Run: headless pygame with SDL's dummy video driver; simulated clock (each Clock.tick advances the game by its frame time, no real sleeping); random seed 0; keys injected as events and as key.get_pressed() state; mouse plan: one left click at the window centre at the start of phase 2, then a move to the lower-right quarter at the start of phase 3.
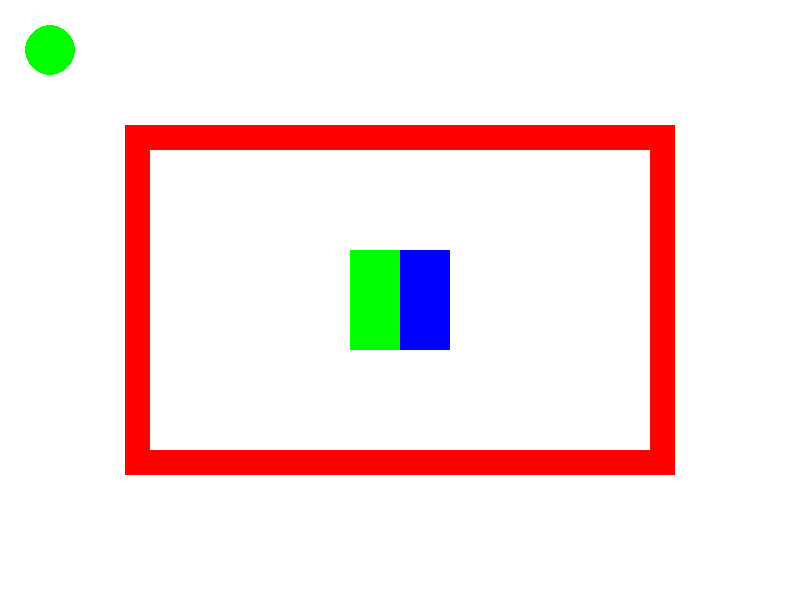
Frame 1 of 4 · flips 1–60 · no input
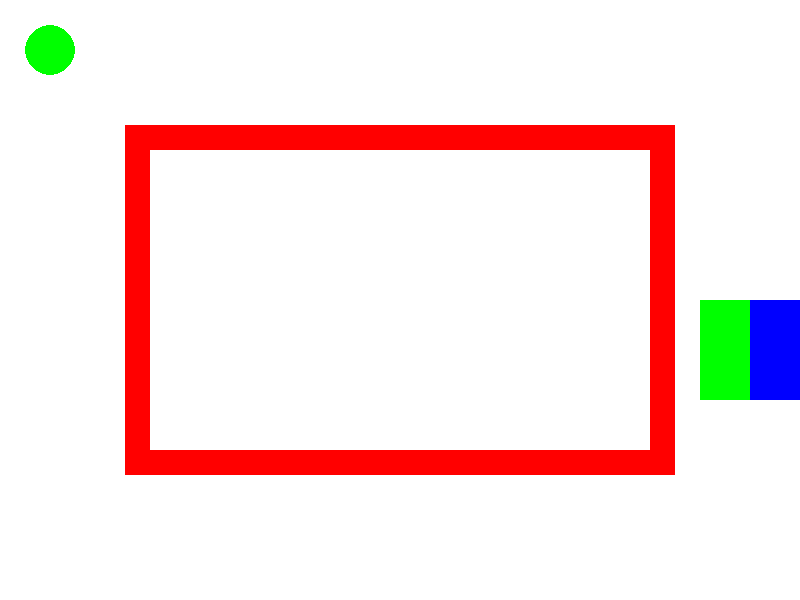
Frame 2 of 4 · flips 61–180 · clicked the window centre · tapped SPACE, RETURN · held RIGHT (→), D
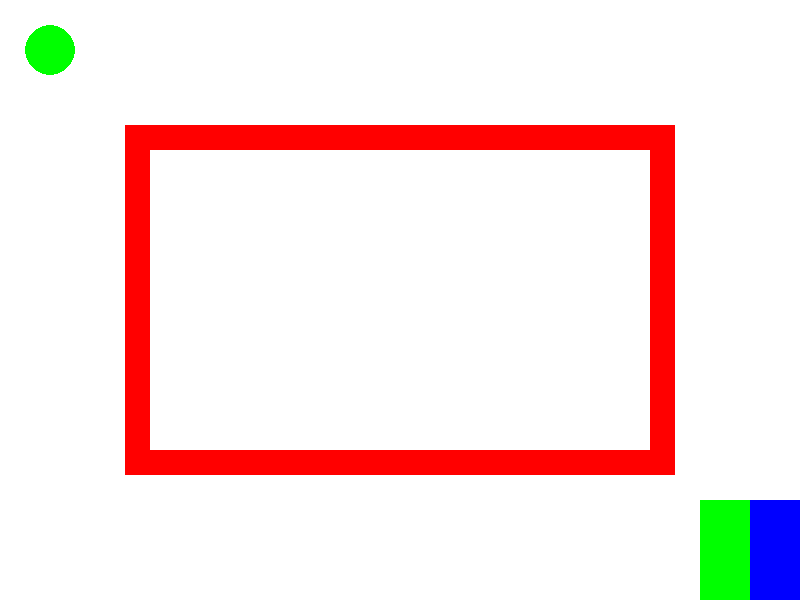
Frame 3 of 4 · flips 181–300 · moved the mouse to the lower-right quarter · held DOWN (↓), S
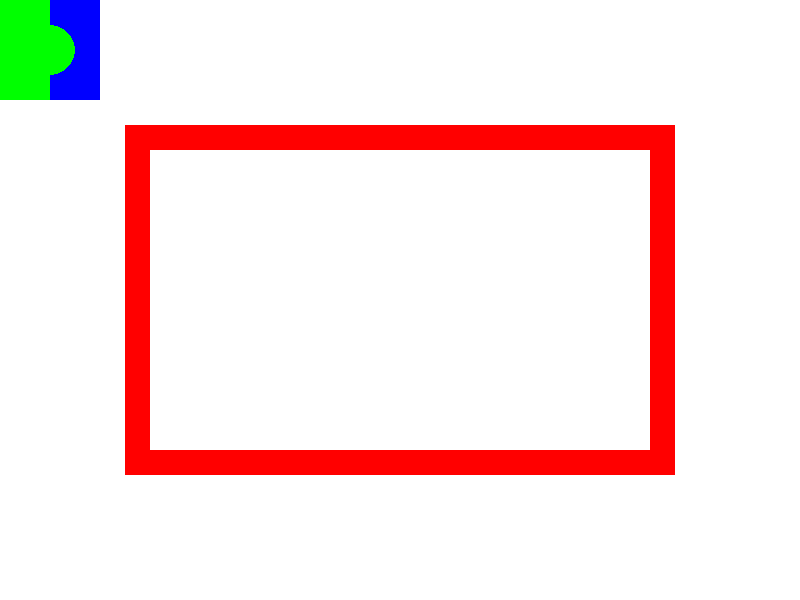
Frame 4 of 4 · flips 301–420 · held LEFT (←), A, UP (↑), W

The pygame program that drew these frames:

import pygame
from pygame.locals import *

FRAMERATE = 30
WIDTH = 800
HEIGHT = 600

pygame.init()

screen = pygame.display.set_mode((WIDTH, HEIGHT))

class Rectangles():
    def __init__(self, rect1startpos, rect2startpos, rect1size, rect2size, rect1colour, rect2colour, speed, windowwidth, windowheight):
        self.rect1 = pygame.Rect(rect1startpos, rect1size)
        self.rect2 = pygame.Rect(rect2startpos, rect2size)
        self.originalrect1 = pygame.Rect(rect1startpos, rect1size)
        self.originalrect2 = pygame.Rect(rect2startpos, rect2size)
        self.rect1colour = rect1colour
        self.rect2colour = rect2colour
        self.speed = speed
        self.windowrect = pygame.Rect((0, 0), (windowwidth, windowheight))

    def update(self):
        keys = pygame.key.get_pressed()
        if keys[K_w]:
            self.rect1 = self.rect1.move(0, -self.speed)
            self.rect2 = self.rect2.move(0, -self.speed)
        if keys[K_a]:
            self.rect1 = self.rect1.move(-self.speed, 0)
            self.rect2 = self.rect2.move(-self.speed, 0)
        if keys[K_s]:
            self.rect1 = self.rect1.move(0, self.speed)
            self.rect2 = self.rect2.move(0, self.speed)
        if keys[K_d]:
            self.rect1 = self.rect1.move(self.speed, 0)
            self.rect2 = self.rect2.move(self.speed, 0)
        if self.rect1.x < self.windowrect.x:
            self.rect1.x = self.windowrect.x
            self.rect2.x = self.windowrect.x + self.rect1.w
        if self.rect1.y < self.windowrect.y:
            self.rect1.y = self.windowrect.y
            self.rect2.y = self.windowrect.y
        if self.rect2.right > self.windowrect.right:
            self.rect1.x = self.windowrect.right-self.rect2.w-self.rect1.w
            self.rect2.x = self.windowrect.right-self.rect2.w
        if self.rect2.bottom > self.windowrect.bottom:
            self.rect1.y = self.windowrect.bottom-self.rect1.height
            self.rect2.y = self.windowrect.bottom-self.rect2.height

    def setpos(self, x, y, safe=False, colliders=None): # Sets top-left position
        if safe:
            backuprect1 = self.rect1.move(0,0)
            backuprect2 = self.rect2.move(0,0)
        self.rect1.x = x
        self.rect1.y = y
        self.rect2.x = x+self.rect1.w
        self.rect2.y = y
        if safe and self.checkcollision(colliders):
            self.rect1 = backuprect1.move(0,0)
            self.rect2 = backuprect2.move(0,0)
    
    def draw(self, screen):
        pygame.draw.rect(screen, self.rect1colour, self.rect1)
        pygame.draw.rect(screen, self.rect2colour, self.rect2)
    
    def checkcollision(self, spritegroup):
        for i in spritegroup:
            if self.rect1.colliderect(i.rect) or self.rect2.colliderect(i.rect):
                return True
        return False
    
    def reset(self):
        self.rect1 = self.originalrect1.move(0, 0) # Re-set the rectangles, using .move() to ensure that they don't just point to self.originalrect#
        self.rect2 = self.originalrect2.move(0, 0)

    def union(self):
        return self.rect1.union(self.rect2)

class Wall(pygame.sprite.Sprite):
    def __init__(self, x, y, w, h):
        super().__init__()
        self.rect = pygame.Rect((x, y), (w, h))
    
    def draw(self, screen):
        pygame.draw.rect(screen, (255, 0, 0), self.rect)

    def checkcollision(self, rect1, rect2):
        return self.rect.colliderect(rect1) or self.rect.colliderect(rect2)

    def reset(self):
        pass

class WinShape(pygame.sprite.Sprite):
    def __init__(self, centerx, centery, radius):
        super().__init__()
        self.center = (centerx, centery)
        self.radius = radius
        self.rect = pygame.draw.circle(screen, (0, 255, 0), self.center, self.radius) #pygame.draw returns the bounding box of what it draws, so that's our rect

    def draw(self, screen):
        pygame.draw.circle(screen, (0, 255, 0), self.center, self.radius)

class MessageScreen():
    def __init__(self, screenwidth, screenheight):
        self.c = 0
        self.moveon = False
        self.backgroundrect = pygame.Rect((0, 0), (screenwidth, screenheight))
        self.font = pygame.font.Font(None, 100)
        self.canclick = False
        self.clickfont = pygame.font.Font(None, 30)
        self.screenwidth = screenwidth
        self.screenheight = screenheight
        self.nextlevel = 1
        self.win = False
        

    def draw(self, screen):

        text = (self.font.render("You lost!", True, (255, 255, 255)) if not self.moveon else self.font.render("You passed the level!", True, (255, 255, 255))) if not self.win else self.font.render("You won!", True, (255, 255, 255))
        textrect = text.get_rect()
        textrect.center = (self.screenwidth/2, self.screenheight/2)

        pygame.draw.rect(screen, (255, 0, 0) if not self.moveon and not self.win else (0, 255, 0), self.backgroundrect)
        screen.blit(text, textrect)
        if self.canclick:
            clicktext = (self.clickfont.render("Click to try again.", True, (255, 255, 255)) if not self.moveon else self.clickfont.render("Click to move on.", True, (255, 255, 255))) if not self.win else self.clickfont.render("Click to restart.", True, (255, 255, 255))
            clicktextrect = clicktext.get_rect()
            clicktextrect.center = (self.screenwidth/2, self.screenheight/2+100)
            screen.blit(clicktext, clicktextrect)

    def update(self, win=False, moveon=False, reset=False, nextlevel=1):
        if reset:
            self.nextlevel = nextlevel
            self.win = win
            self.moveon = moveon
            self.canclick = False
            self.c = 0
        else:
            self.c += 1
        out = 0
        if self.c > 20:
            if pygame.mouse.get_pressed()[0]:
                out = self.nextlevel
            self.canclick = True
        return out

class OneWayWall(Wall):
    def __init__(self, x, y, w, h, rect1pass, rect2pass):
        super().__init__(x, y, w, h)
        self.rect1pass = rect1pass
        self.rect2pass = rect2pass
        self.defused = False

    def draw(self, screen):
        if not self.defused:
            super().draw(screen)
    
    def checkcollision(self, rect1, rect2):
        if self.defused:
            return False
        if rect1.colliderect(self.rect):
            if self.rect1pass:
                self.defused = True
            else:
                return True
        if rect2.colliderect(self.rect):
            if self.rect2pass:
                self.defused = True
            else:
                return True
        return False
    
    def reset(self):
        self.defused = False


rects = Rectangles((350, 250), (400, 250), (50, 100), (50, 100), (0, 255, 0), (0, 0, 255), 20, WIDTH, HEIGHT)

walllist = []
winslist = []
## Level 1
walllist.append(pygame.sprite.Group())
walllist[-1].add(Wall(125, 125, WIDTH-250, 25))
walllist[-1].add(Wall(125, HEIGHT-150, WIDTH-250, 25))
walllist[-1].add(Wall(125, 125, 25, HEIGHT-250))
walllist[-1].add(Wall(WIDTH-150, 125, 25, HEIGHT-250))

winslist.append(pygame.sprite.Group())
winslist[-1].add(WinShape(50, 50, 25))

## Level 2
walllist.append(pygame.sprite.Group())
walllist[-1].add(Wall(0, 0, WIDTH, 25))
walllist[-1].add(Wall(0, 0, 25, HEIGHT))
walllist[-1].add(Wall(0, HEIGHT-25, WIDTH, 25))
walllist[-1].add(Wall(WIDTH-25, 0, 25, HEIGHT))
walllist[-1].add(OneWayWall(540, 0, 25, HEIGHT, False, True))
winslist.append(pygame.sprite.Group())
winslist[-1].add(WinShape(700, 300, 25))

messagescreen = MessageScreen(WIDTH, HEIGHT)

clock = pygame.time.Clock()

gamelevel = 1
prevgamelevel = 1

while True:
    clock.tick(FRAMERATE) # Stall until the next frame
    for event in pygame.event.get():
        if event.type == QUIT:
            raise SystemExit
        if event.type == MOUSEBUTTONDOWN:
            pos = pygame.mouse.get_pos()
            rects.setpos(pos[0], pos[1], safe=True, colliders=walls)
        if event.type == USEREVENT:
            if event.code == "LOSE":
                gamelevel = messagescreen.update(reset=True)
                messagescreen.draw(screen)
            elif event.code == "WIN":
                gamelevel = messagescreen.update(moveon=True, reset=True, nextlevel=gamelevel+1)
                messagescreen.draw(screen)
        if event.type == KEYDOWN:
            if event.key == K_f:
                print(rects.union().center)

    if prevgamelevel != gamelevel:
        prevgamelevel = gamelevel
        rects.reset()
        for sprite in walls:
            sprite.reset()
    screen.fill((255, 255, 255))
    if gamelevel != 0:
        if gamelevel > len(walllist) or gamelevel > len(winslist):
            gamelevel = messagescreen.update(win=True, reset=True)
            pygame.display.update()
            continue
        walls = walllist[gamelevel-1]
        wins = winslist[gamelevel-1]
        rects.update()
        for sprite in walls:
            if sprite.checkcollision(rects.rect1, rects.rect2):
                loseevent = pygame.event.Event(USEREVENT, code="LOSE")
                pygame.event.post(loseevent)
        if rects.checkcollision(wins):
            winevent = pygame.event.Event(USEREVENT, code="WIN")
            pygame.event.post(winevent)
        rects.draw(screen)
        for sprite in walls:
            sprite.draw(screen)
        for sprite in wins:
            sprite.draw(screen)
        
    else:
        gamelevel = messagescreen.update()
        messagescreen.draw(screen)
    pygame.display.update()
